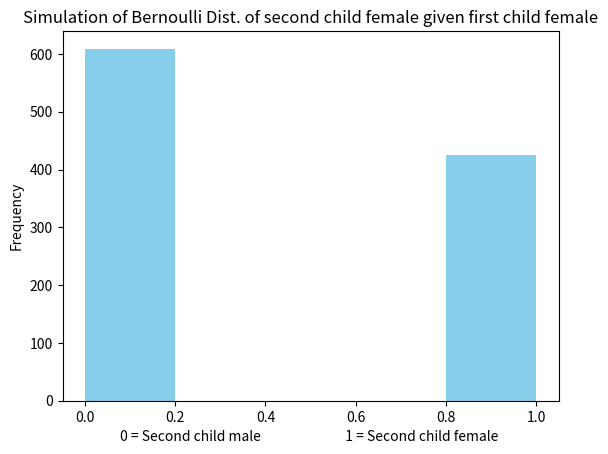

This figure's Python source:
# -*- coding: utf-8 -*-
"""
Created on Sun Jan 24 19:59:44 2021

[redacted]
"""

import numpy as np
import seaborn as sns
import matplotlib.pyplot as plt
from scipy.stats import bernoulli

def bayes_theorem(P_E, P_F_given_E, P_F):
    return (P_E * P_F_given_E) / P_F

def calc_P_F_given_E(P_E_and_F, P_E):
    return P_E_and_F / P_E

def calc_P_E_given_F(P_E_and_F, P_F):
    return P_E_and_F / P_F
    
def bothChildMale_given_at_least_one_male():    
    # Prior or P(E) = both children to be males
    P_E = np.random.random()
    
    # Evidence or P(F) = at least one children to be male
    P_F = np.random.random()
    
    # P(E and F)
    P_E_and_F = P_E * P_F
    
    # Likelihood or P( F|E )
    P_F_given_E = calc_P_F_given_E(P_E_and_F, P_E)
    
    # Posterior or P( E|F )
    P_E_given_F = bayes_theorem(P_E, P_F_given_E, P_F)
    
    return P_E_given_F

def bothChildFemale_given_elder_female():    
    # Prior or P(E) = both children to be females
    P_E = np.random.random()
    
    # Evidence or P(F) = elder child being a female
    P_F = np.random.random()
    
    # P(E and F)
    P_E_and_F = P_E * P_F
    
    # Likelihood or P( F|E )
    P_F_given_E = calc_P_F_given_E(P_E_and_F, P_E)
    
    # Posterior or P( E|F )
    P_E_given_F = bayes_theorem(P_E, P_F_given_E, P_F)
    
    return P_E_given_F

def simulate_bayes_bernoulli():
    P_both_male = bothChildMale_given_at_least_one_male()
    P_both_female = bothChildFemale_given_elder_female()
    
    sim_len = int(1e3)
    
    sim_bern1 = bernoulli.rvs(size=sim_len, p=P_both_male)
    sim_bern2 = bernoulli.rvs(size=sim_len, p=P_both_female)
    
    fav_outcome_both_male = np.nonzero(sim_bern1 == 1)
    fav_outcome_both_female = np.nonzero(sim_bern2 == 1)
    
    p_sim_bern1 = len(fav_outcome_both_male[0])/sim_bern1.size
    p_sim_bern2 = len(fav_outcome_both_female[0])/sim_bern2.size
    
    
    plot(sim_bern1,
      '0 = Second child female                           1 = Second child male',
      'Simulation of Bernoulli Dist. of second child male given first child male')
    print('\n Simulation P( both children male | at least one child male ) = %f\n' % p_sim_bern1)
    print('\n Condtional P( both children male | at least one child male ) = %f\n' % P_both_male)
    print('\n Simulation P( both children female | given that the elder child is a female ) = %f\n' % p_sim_bern2)
    print('\n Condtional P( both children female | given that the elder child is a female ) = %f\n' % P_both_female)
    plot(sim_bern2, 
      '0 = Second child male                           1 = Second child female ',
      'Simulation of Bernoulli Dist. of second child female given first child female')

def plot(data_bern, xl, t):
    ax = sns.distplot(data_bern,
                 kde=False,
                 color="skyblue",
                 hist_kws={'linewidth': 25,'alpha':1})
    ax.set(xlabel=xl, ylabel='Frequency')
    ax.set(title=t)
    plt.show()

simulate_bayes_bernoulli()
